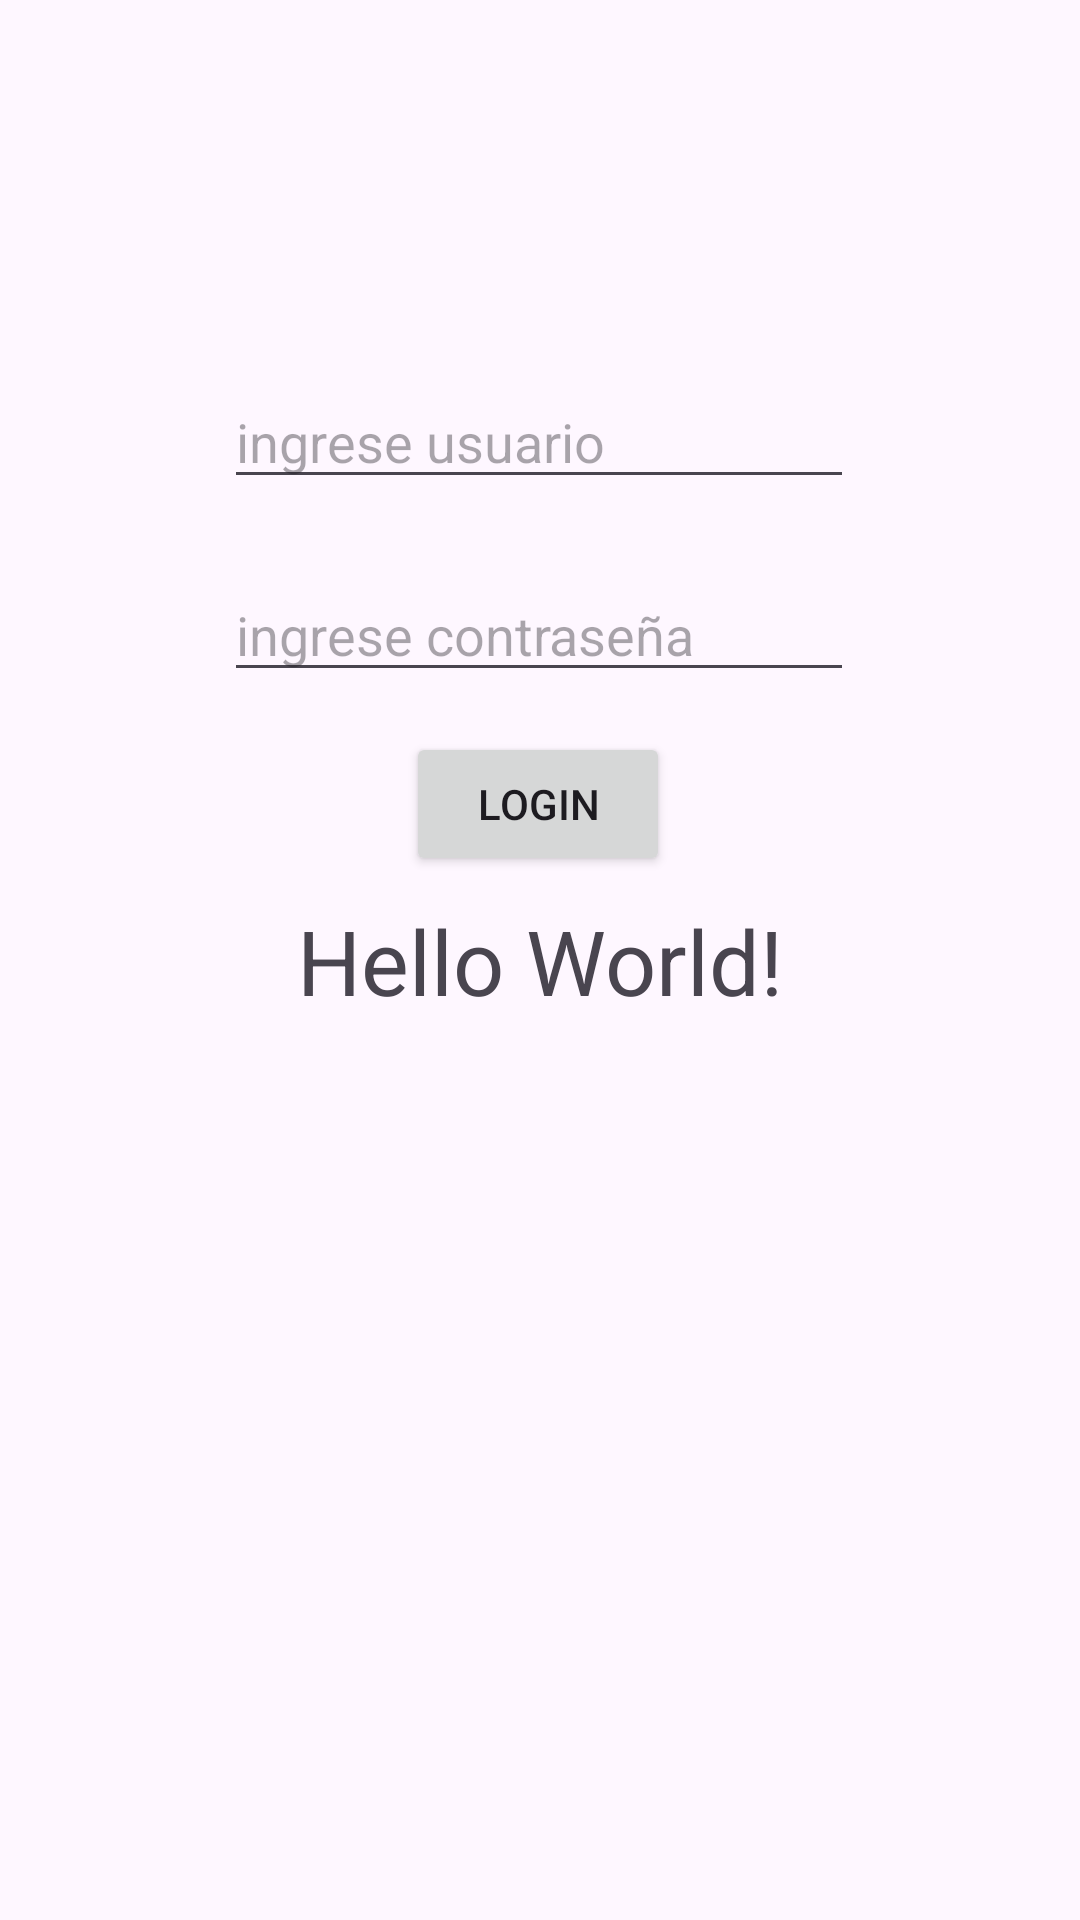

Android layout source for this screen:
<!-- AndroidManifest.xml: application theme Theme.ProyectoBase -->
<!-- res/layout/activity_main.xml -->
<?xml version="1.0" encoding="utf-8"?>
<androidx.constraintlayout.widget.ConstraintLayout xmlns:android="http://schemas.android.com/apk/res/android"
    xmlns:app="http://schemas.android.com/apk/res-auto"
    xmlns:tools="http://schemas.android.com/tools"
    android:id="@+id/main"
    android:layout_width="match_parent"
    android:layout_height="match_parent"
    tools:context=".MainActivity">

    <TextView
        android:id="@+id/tx_mensaje"
        android:layout_width="wrap_content"
        android:layout_height="wrap_content"
        android:text="Hello World!"
        android:textSize="30dp"
        app:layout_constraintBottom_toBottomOf="parent"
        app:layout_constraintEnd_toEndOf="parent"
        app:layout_constraintStart_toStartOf="parent"
        app:layout_constraintTop_toTopOf="parent" />

    <EditText
        android:id="@+id/ed_username"
        android:layout_width="wrap_content"
        android:layout_height="wrap_content"
        android:ems="10"
        android:inputType="text"
        android:hint="ingrese usuario"
        app:layout_constraintBottom_toBottomOf="parent"
        app:layout_constraintEnd_toEndOf="parent"
        app:layout_constraintHorizontal_bias="0.497"
        app:layout_constraintStart_toStartOf="parent"
        app:layout_constraintTop_toTopOf="parent"
        app:layout_constraintVertical_bias="0.209" />

    <EditText
        android:id="@+id/ed_password"
        android:layout_width="wrap_content"
        android:layout_height="wrap_content"
        android:ems="10"
        android:hint="ingrese contraseña"
        android:inputType="textPassword"
        app:layout_constraintBottom_toBottomOf="parent"
        app:layout_constraintEnd_toEndOf="parent"
        app:layout_constraintHorizontal_bias="0.497"
        app:layout_constraintStart_toStartOf="parent"
        app:layout_constraintTop_toTopOf="parent"
        app:layout_constraintVertical_bias="0.316" />

    <Button
        android:id="@+id/btn_login"
        android:layout_width="wrap_content"
        android:layout_height="wrap_content"
        android:text="LOGIN"
        app:layout_constraintBottom_toBottomOf="parent"
        app:layout_constraintEnd_toEndOf="parent"
        app:layout_constraintHorizontal_bias="0.498"
        app:layout_constraintStart_toStartOf="parent"
        app:layout_constraintTop_toTopOf="parent"
        app:layout_constraintVertical_bias="0.412" />

</androidx.constraintlayout.widget.ConstraintLayout>
<!-- resources referenced by this layout -->
<resources>
  <style name="Theme.ProyectoBase" parent="Base.Theme.ProyectoBase" />
  <style name="Base.Theme.ProyectoBase" parent="Theme.Material3.DayNight.NoActionBar">
          
          
      </style>
</resources>
